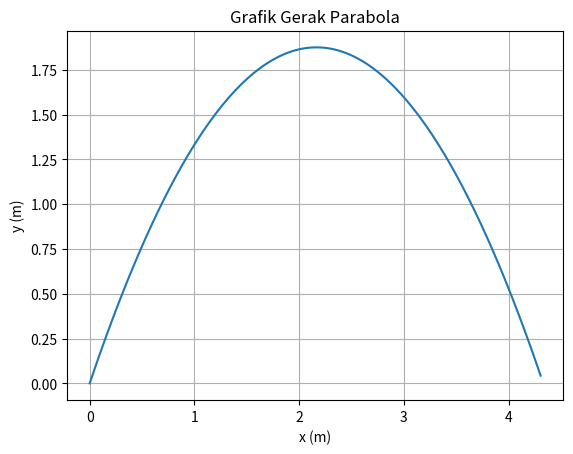

Reproduce this figure in Python.
#soal 2
#variasi Pertama
#di ubah V0 dan alpha
import numpy as np
import matplotlib.pyplot as plt
alpha = np.radians(60) #bermula (90)
g = 9.8
v0 = 7 #bermula 5
v0x = v0*np.cos(alpha)
v0y = v0*np.sin(alpha)
X = ((v0**2)*np.sin(2*alpha))/(2*g)
print("Jarak Horizontal Maksimum = ",X," m")
Y = ((v0**2)*(np.sin(alpha)**2))/(2*g)
print("Jarak Vertikal Maksimum = ",Y," m")
T = (2*v0*np.sin(alpha))/g
print("Waktu Mencapai Jarak Horizontal Maksimum = ",T," s")
print("\n")
t = np.arange(0.0, T, 0.01)
y = v0y*t - 0.5*g*t**2
x = v0x*t
fig, ax = plt.subplots()
ax.plot(x, y)
ax.set(xlabel='x (m)', ylabel= 'y (m)', title='Grafik Gerak Parabola')
ax.grid()
plt.show()
